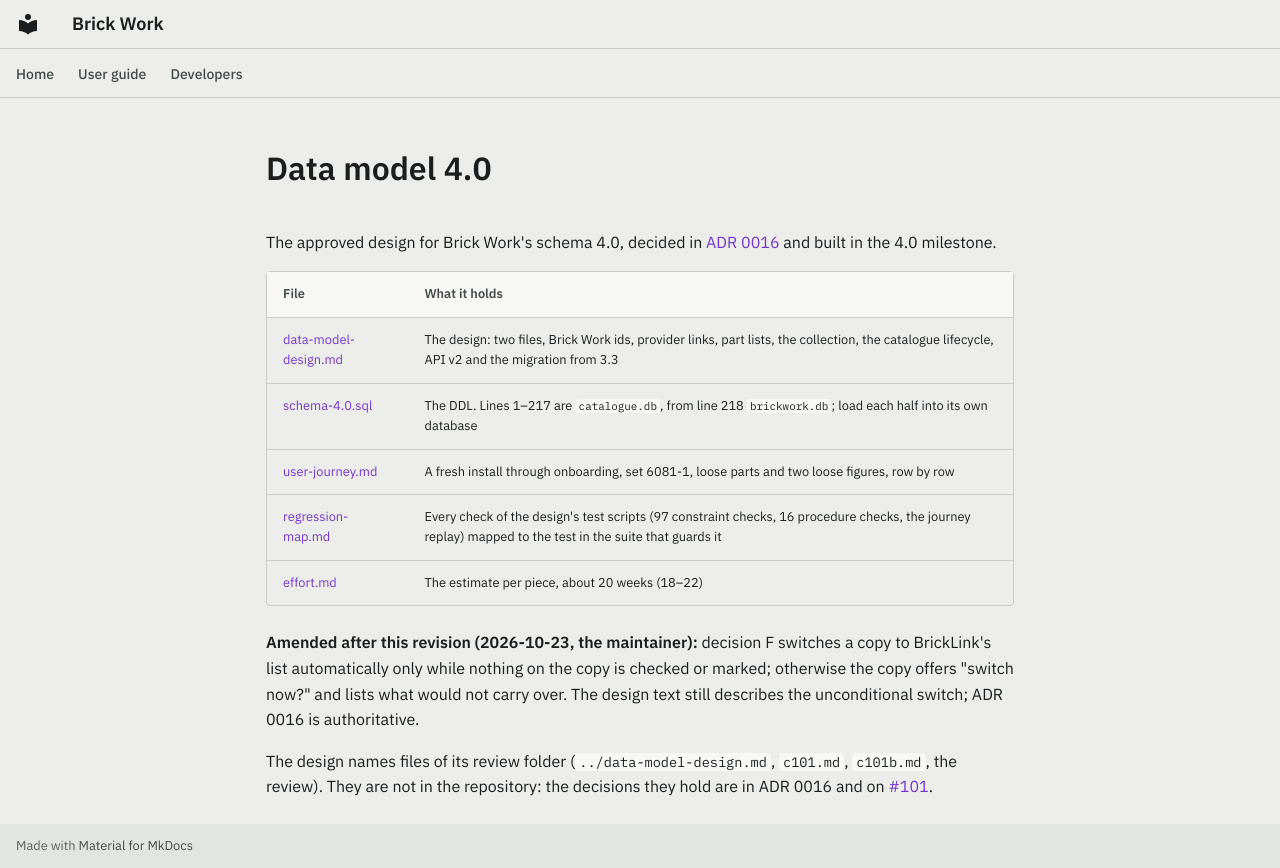

repository: Ulef1005/brick-work · page: data-model-4.0/index.html · generator: mkdocs

# Data model 4.0

The approved design for Brick Work's schema 4.0, decided in [ADR 0016](../adr/0016-data-model-4.md) and built in the 4.0 milestone.

| File | What it holds |
|---|---|
| [data-model-design.md](data-model-design.md) | The design: two files, Brick Work ids, provider links, part lists, the collection, the catalogue lifecycle, API v2 and the migration from 3.3 |
| [schema-4.0.sql](schema-4.0.sql) | The DDL. Lines 1–217 are `catalogue.db`, from line 218 `brickwork.db`; load each half into its own database |
| [user-journey.md](user-journey.md) | A fresh install through onboarding, set 6081-1, loose parts and two loose figures, row by row |
| [regression-map.md](regression-map.md) | Every check of the design's test scripts (97 constraint checks, 16 procedure checks, the journey replay) mapped to the test in the suite that guards it |
| [effort.md](effort.md) | The estimate per piece, about 20 weeks (18–22) |

**Amended after this revision (2026-10-23, the maintainer):** decision F switches a copy to BrickLink's list automatically only while nothing on the copy is checked or marked; otherwise the copy offers "switch now?" and lists what would not carry over. The design text still describes the unconditional switch; ADR 0016 is authoritative.

The design names files of its review folder (`../data-model-design.md`, `c101.md`, `c101b.md`, the review). They are not in the repository: the decisions they hold are in ADR 0016 and on [#101](https://github.com/Ulef1005/brick-work/issues/101).
